Labelled photos from "data", an image-classification folder in nurddeenIbra/cropland-mapping. The possible labels are: building, cropland, uncultivated land.

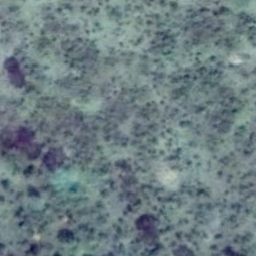
Label: uncultivated land

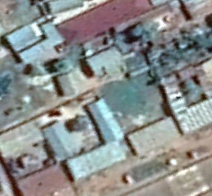
Label: building

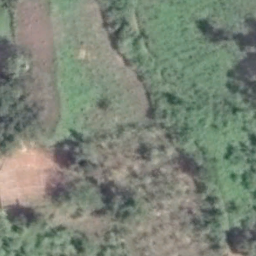
Label: cropland

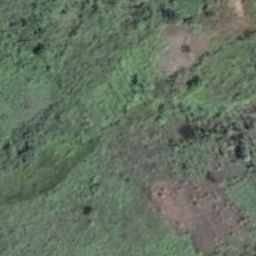
Label: cropland

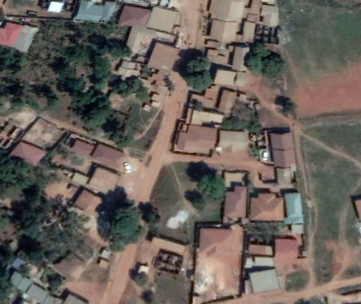
Label: building

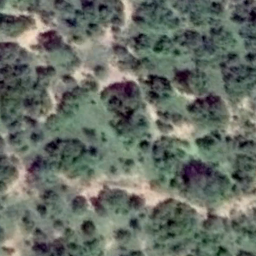
Label: uncultivated land
